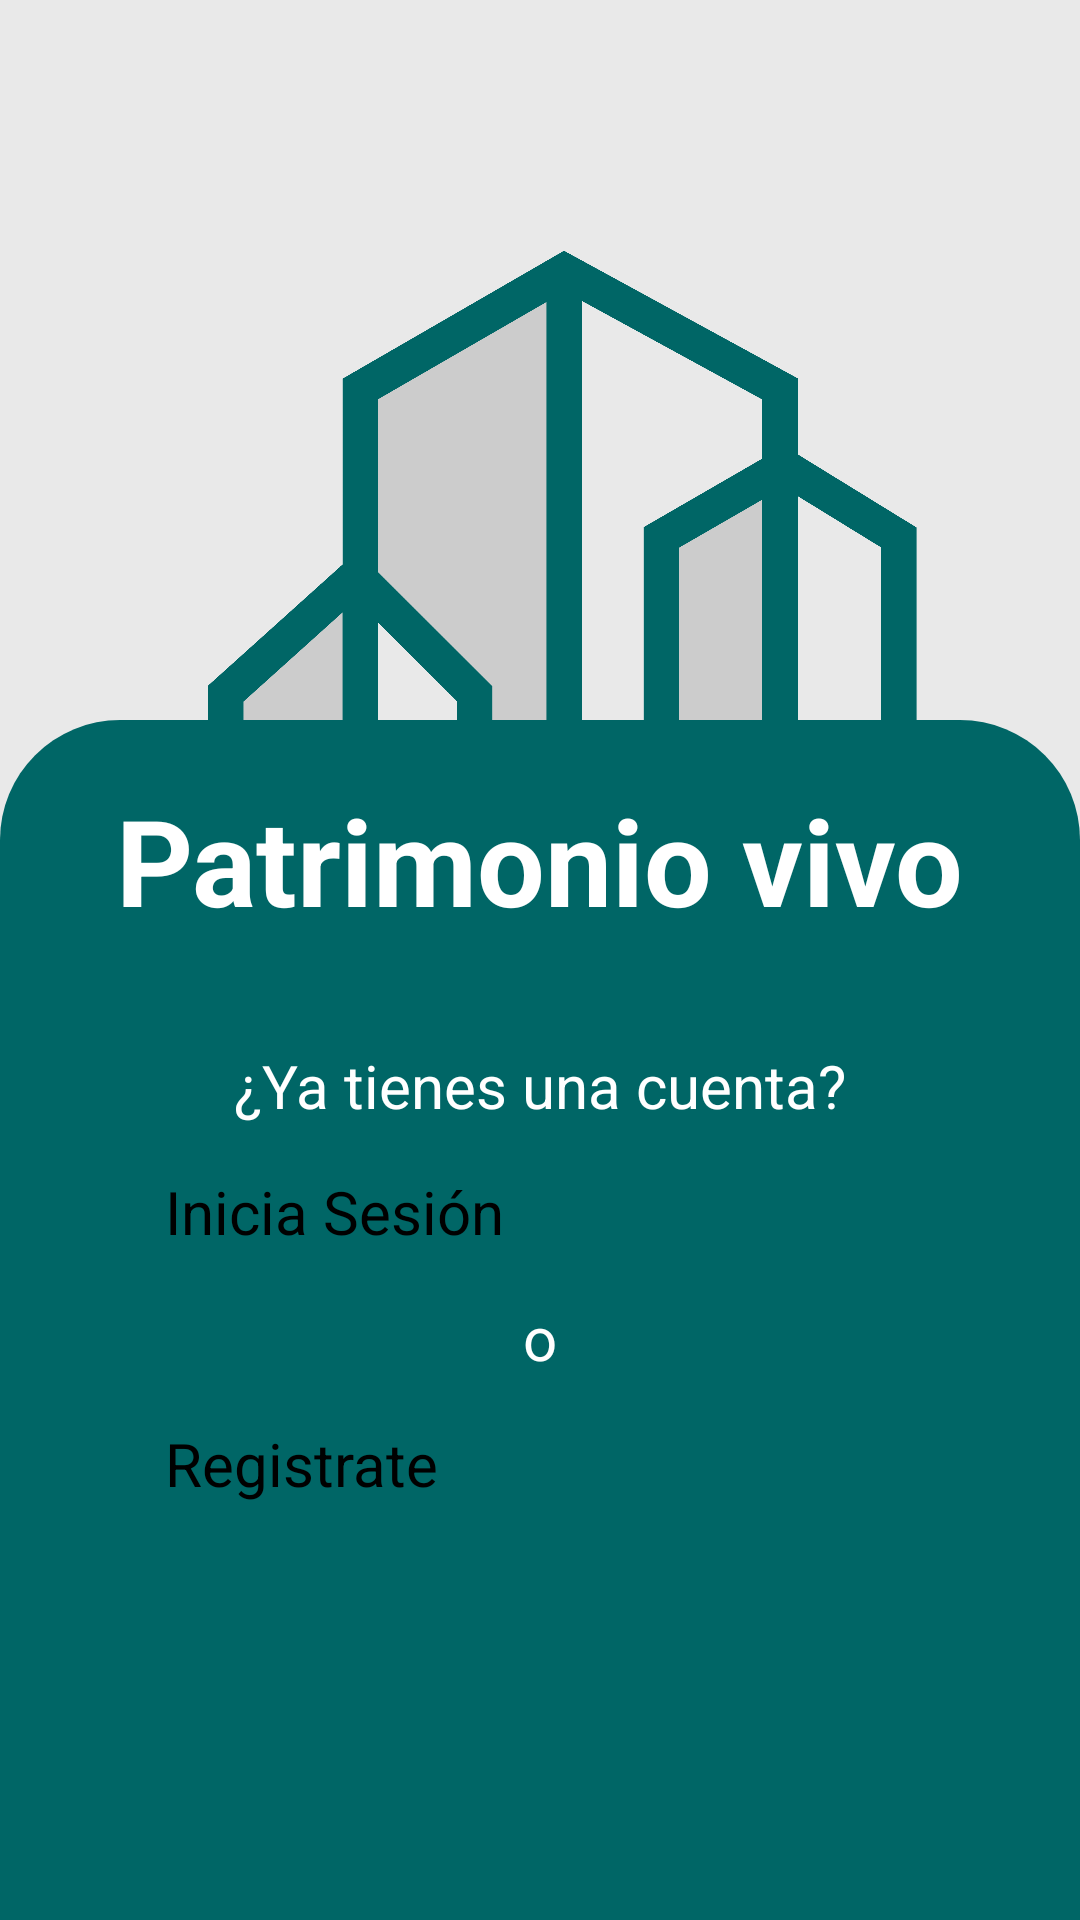

Produce the Android XML layout that renders to this screen, including the resource entries it uses.
<!-- AndroidManifest.xml: application theme AppTheme -->
<!-- res/layout/fragment_home.xml -->
<?xml version="1.0" encoding="utf-8"?>
<FrameLayout xmlns:android="http://schemas.android.com/apk/res/android"
    xmlns:app="http://schemas.android.com/apk/res-auto"
    xmlns:tools="http://schemas.android.com/tools"
    android:layout_width="match_parent"
    android:layout_height="match_parent"
    tools:context=".fragments.HomeFragment">

    <androidx.constraintlayout.widget.ConstraintLayout
        android:layout_width="match_parent"
        android:layout_height="match_parent"
        android:background="#E9E9E9">

        <ImageView
            android:id="@+id/imageView"
            android:layout_width="300dp"
            android:layout_height="300dp"
            android:layout_marginTop="60dp"
            android:src="@drawable/logo"
            app:layout_constraintEnd_toEndOf="parent"
            app:layout_constraintStart_toStartOf="parent"
            app:layout_constraintTop_toTopOf="parent" />

        <LinearLayout
            android:layout_width="match_parent"
            android:layout_height="400dp"
            android:background="@drawable/home_shape"
            android:orientation="vertical"
            app:layout_constraintBottom_toBottomOf="parent"
            app:layout_constraintEnd_toEndOf="parent"
            app:layout_constraintStart_toStartOf="parent">

            <TextView
                android:id="@+id/textView"
                android:layout_width="wrap_content"
                android:layout_height="wrap_content"
                android:layout_gravity="center"
                android:layout_marginTop="20dp"
                android:text="Patrimonio vivo"
                android:textColor="#FFFFFF"
                android:textSize="40sp"
                android:textStyle="bold" />

            <TextView
                android:id="@+id/textView2"
                android:layout_width="wrap_content"
                android:layout_height="wrap_content"
                android:layout_gravity="center"
                android:layout_marginTop="35dp"
                android:text="¿Ya tienes una cuenta?"
                android:textColor="#FFFFFF"
                android:textSize="20sp" />

            <Button
                android:id="@+id/loginBtn"
                android:layout_width="250dp"
                android:layout_height="wrap_content"
                android:layout_gravity="center"
                android:layout_marginTop="15dp"
                android:backgroundTint="#008584"
                android:text="Inicia Sesión"
                android:textSize="20sp" />

            <TextView
                android:id="@+id/textView3"
                android:layout_width="wrap_content"
                android:layout_height="wrap_content"
                android:layout_gravity="center"
                android:layout_marginTop="15dp"
                android:text="o"
                android:textColor="#FFFFFF"
                android:textSize="20sp" />

            <Button
                android:id="@+id/registerBtn"
                android:layout_width="250dp"
                android:layout_height="wrap_content"
                android:layout_gravity="center"
                android:layout_marginTop="15dp"
                android:backgroundTint="#008584"
                android:text="Registrate"
                android:textSize="20sp" />
        </LinearLayout>

    </androidx.constraintlayout.widget.ConstraintLayout>


</FrameLayout>
<!-- resources referenced by this layout -->
<resources>
  <!-- drawable home_shape (drawable) -->
  <?xml version="1.0" encoding="utf-8"?>
  <shape xmlns:android="http://schemas.android.com/apk/res/android">
      <solid android:color="#006666" />
      <corners
          android:topLeftRadius="40dp"
          android:topRightRadius="40dp"
          android:bottomLeftRadius="0dp"
          android:bottomRightRadius="0dp" />
  </shape>
  <!-- drawable logo: png bitmap (drawable, 115834 bytes) -->
  <style name="AppTheme" parent="Theme.MyApplication">
          <item name="colorPrimary">#006666</item>
          <item name="colorPrimaryDark">#005252</item>
          <item name="colorAccent">#00b3b3</item>
      </style>
</resources>
